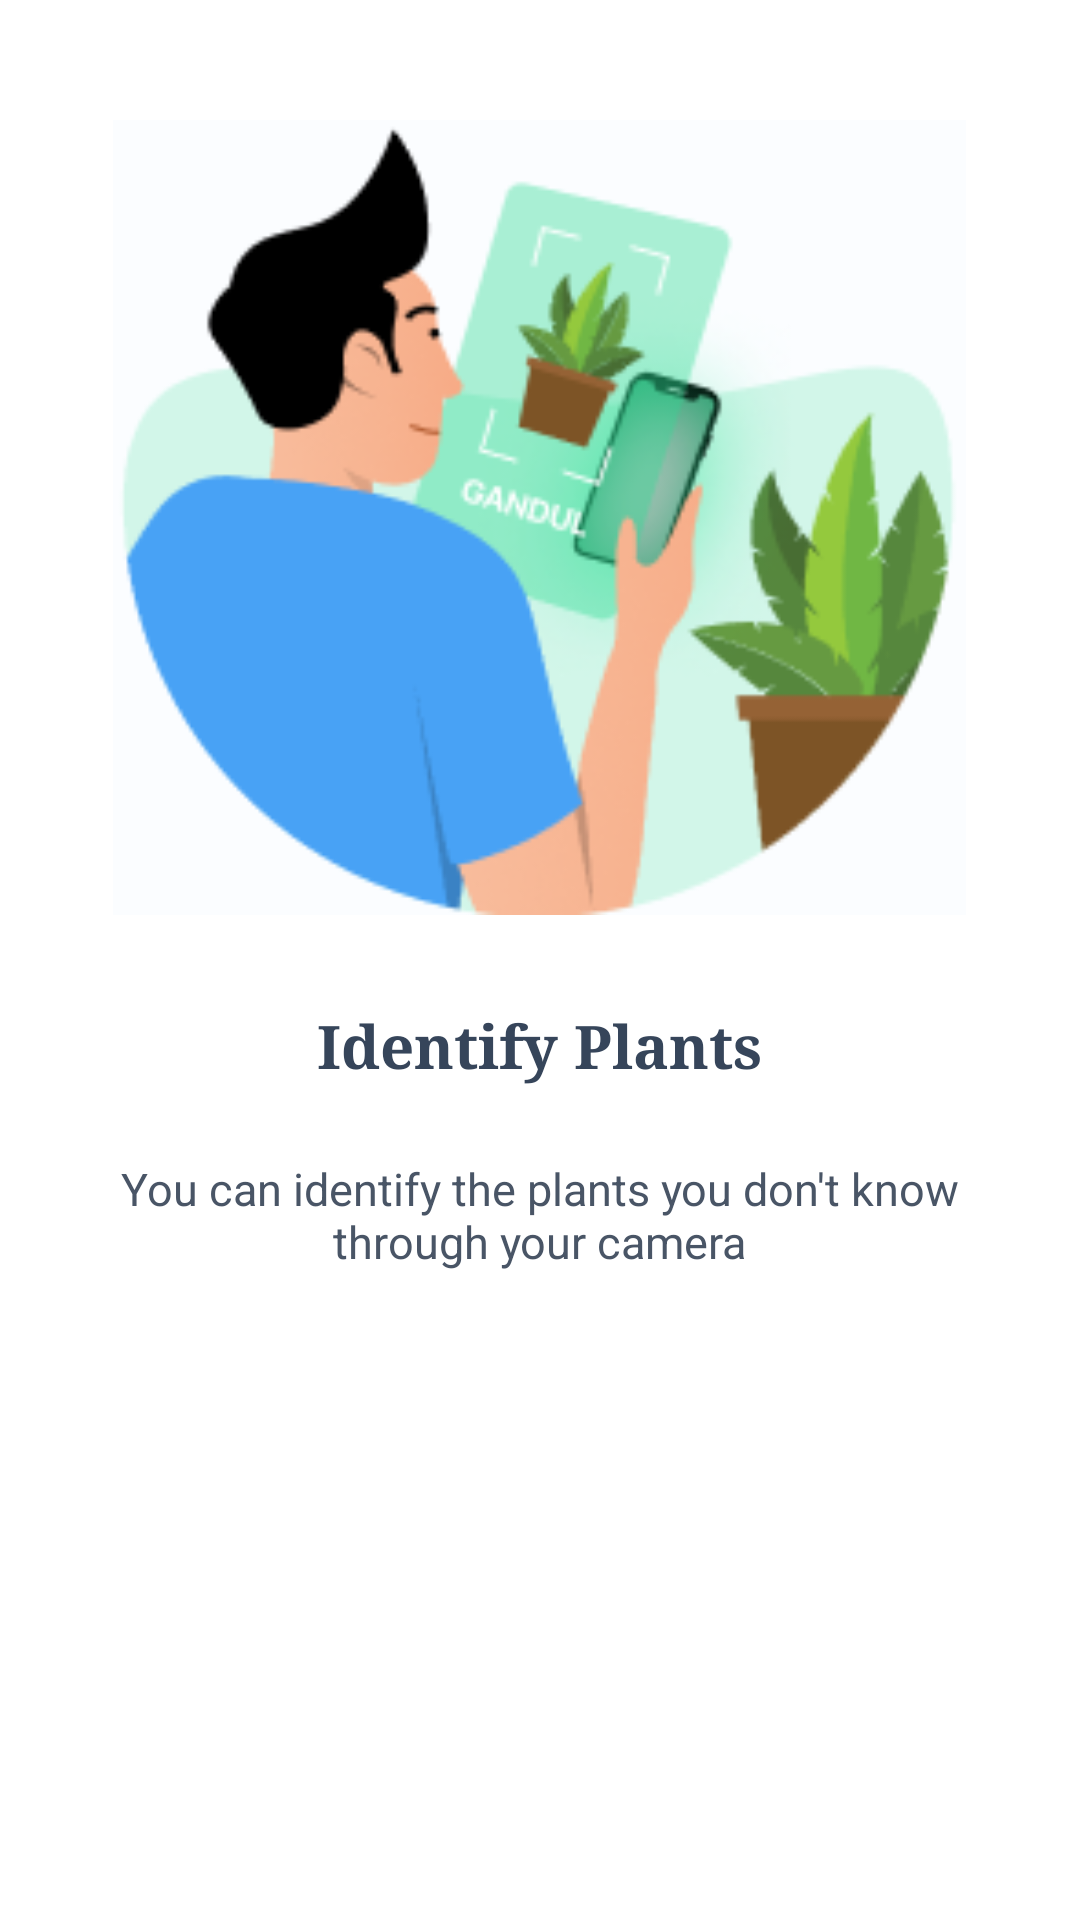

Here is an Android app screen rendered from its layout file. Give the layout XML and the strings, colors and styles it references.
<!-- AndroidManifest.xml: application theme Theme.MyApplication -->
<!-- res/layout/fragment_firstscreen.xml -->
<?xml version="1.0" encoding="utf-8"?>
<LinearLayout xmlns:android="http://schemas.android.com/apk/res/android"
    xmlns:tools="http://schemas.android.com/tools"
    android:layout_width="match_parent"
    android:layout_height="wrap_content"
    android:orientation="vertical"
    tools:context=".onboarding.Firstscreen">

    <ImageView
        android:id="@+id/imageView"
        android:layout_width="285dp"
        android:layout_height="265dp"
        android:src="@drawable/f1"
        android:layout_marginTop="40dp"
        android:layout_gravity="top|center"
        />

    <TextView
        android:id="@+id/textView3"
        android:layout_width="wrap_content"
        android:layout_height="40dp"
        android:fontFamily="serif"
        android:layout_marginTop="30dp"
        android:layout_gravity="top|center"
        android:text="Identify Plants"
        android:textColor="#36455A"
        android:textSize="20dp"
        android:textStyle="bold" />

    <TextView
        android:id="@+id/textView4"
        android:layout_width="293dp"
        android:layout_height="40dp"
        android:layout_marginTop="10dp"
        android:fontFamily="sans-serif"
        android:layout_gravity="top|center"
        android:gravity="center"
        android:text="You can identify the plants you don't know through your camera"
        android:textColor="#495566"
        android:textSize="15dp"
        android:textStyle="normal" />

</LinearLayout>
<!-- resources referenced by this layout -->
<resources>
  <!-- drawable f1: png bitmap (drawable, 26275 bytes) -->
  <style name="Theme.MyApplication" parent="Theme.MaterialComponents.DayNight.NoActionBar">
          
          <item name="colorPrimary">@color/purple_500</item>
          <item name="colorPrimaryVariant">@color/purple_700</item>
          <item name="colorOnPrimary">@color/white</item>
          
          <item name="colorSecondary">@color/teal_200</item>
          <item name="colorSecondaryVariant">@color/teal_700</item>
          <item name="colorOnSecondary">@color/black</item>
          
          <item name="android:statusBarColor">?attr/colorPrimaryVariant</item>
          
      </style>
  <color name="purple_500">#FF6200EE</color>
  <color name="purple_700">#FF3700B3</color>
  <color name="white">#FFFFFFFF</color>
  <color name="teal_200">#FF03DAC5</color>
  <color name="teal_700">#FF018786</color>
  <color name="black">#FF000000</color>
</resources>
